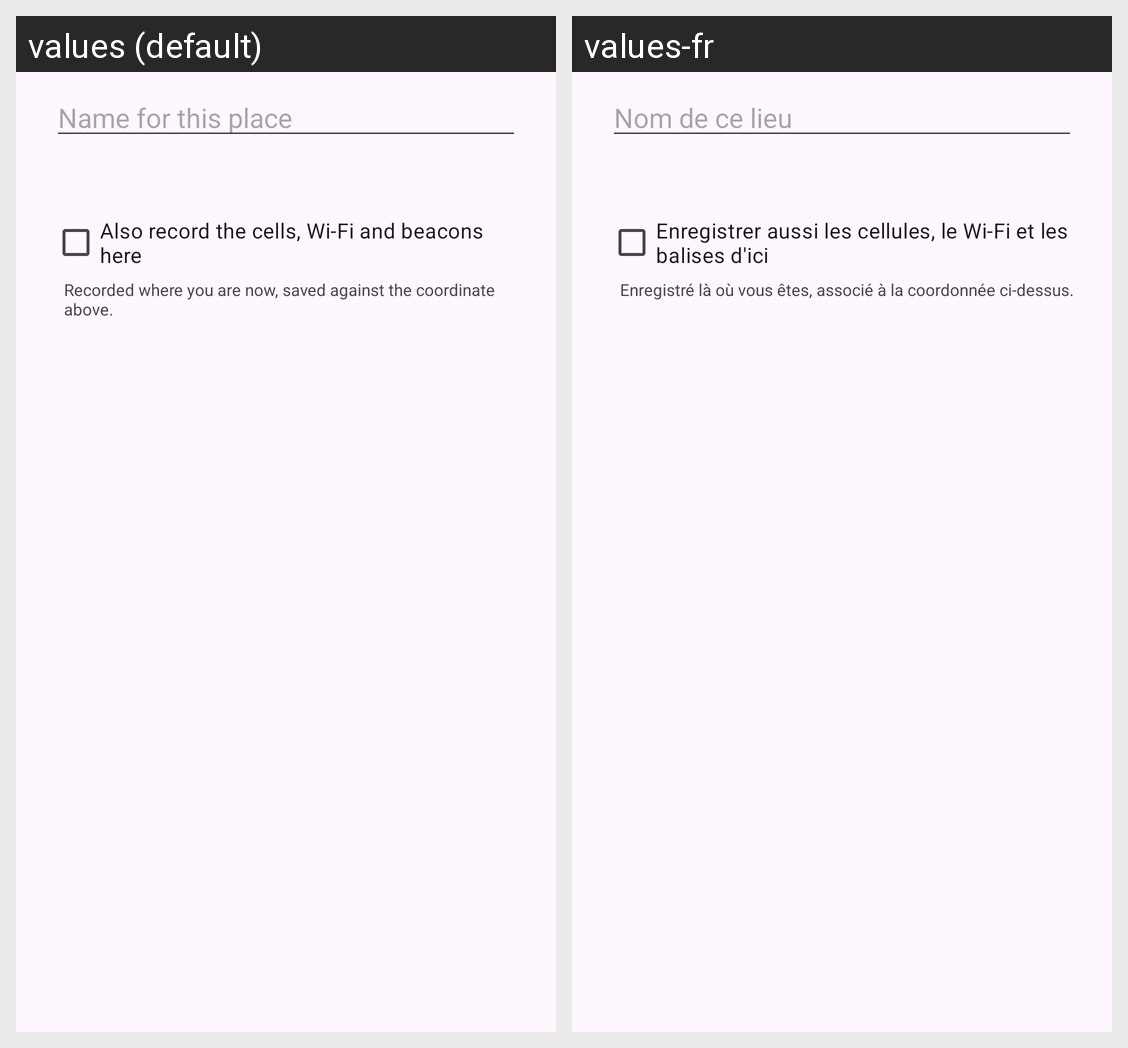

For this localized Android screen grid, give each drawn string resource with its value in every locale shown.
Android screen res/layout/dialog_add_favourite.xml rendered under 2 locales, left to right: values (default), values-fr. Device: Nexus 5 (rendered at 1080×1920; each locale shown at half size, 540×960, under a caption strip naming it); theme Theme.TeleQuant.
Strings drawn on this screen, with the default value and each locale's value (text and hints the layout hard-codes, and strings that could not be matched under every locale, appear in the picture but are not listed):

favourite_name_hint
  values: Name for this place
  values-fr: Nom de ce lieu

favourite_record
  values: Also record the cells, Wi-Fi and beacons here
  values-fr: Enregistrer aussi les cellules, le Wi-Fi et les balises d'ici

favourite_record_note
  values: Recorded where you are now, saved against the coordinate above.
  values-fr: Enregistré là où vous êtes, associé à la coordonnée ci-dessus.
